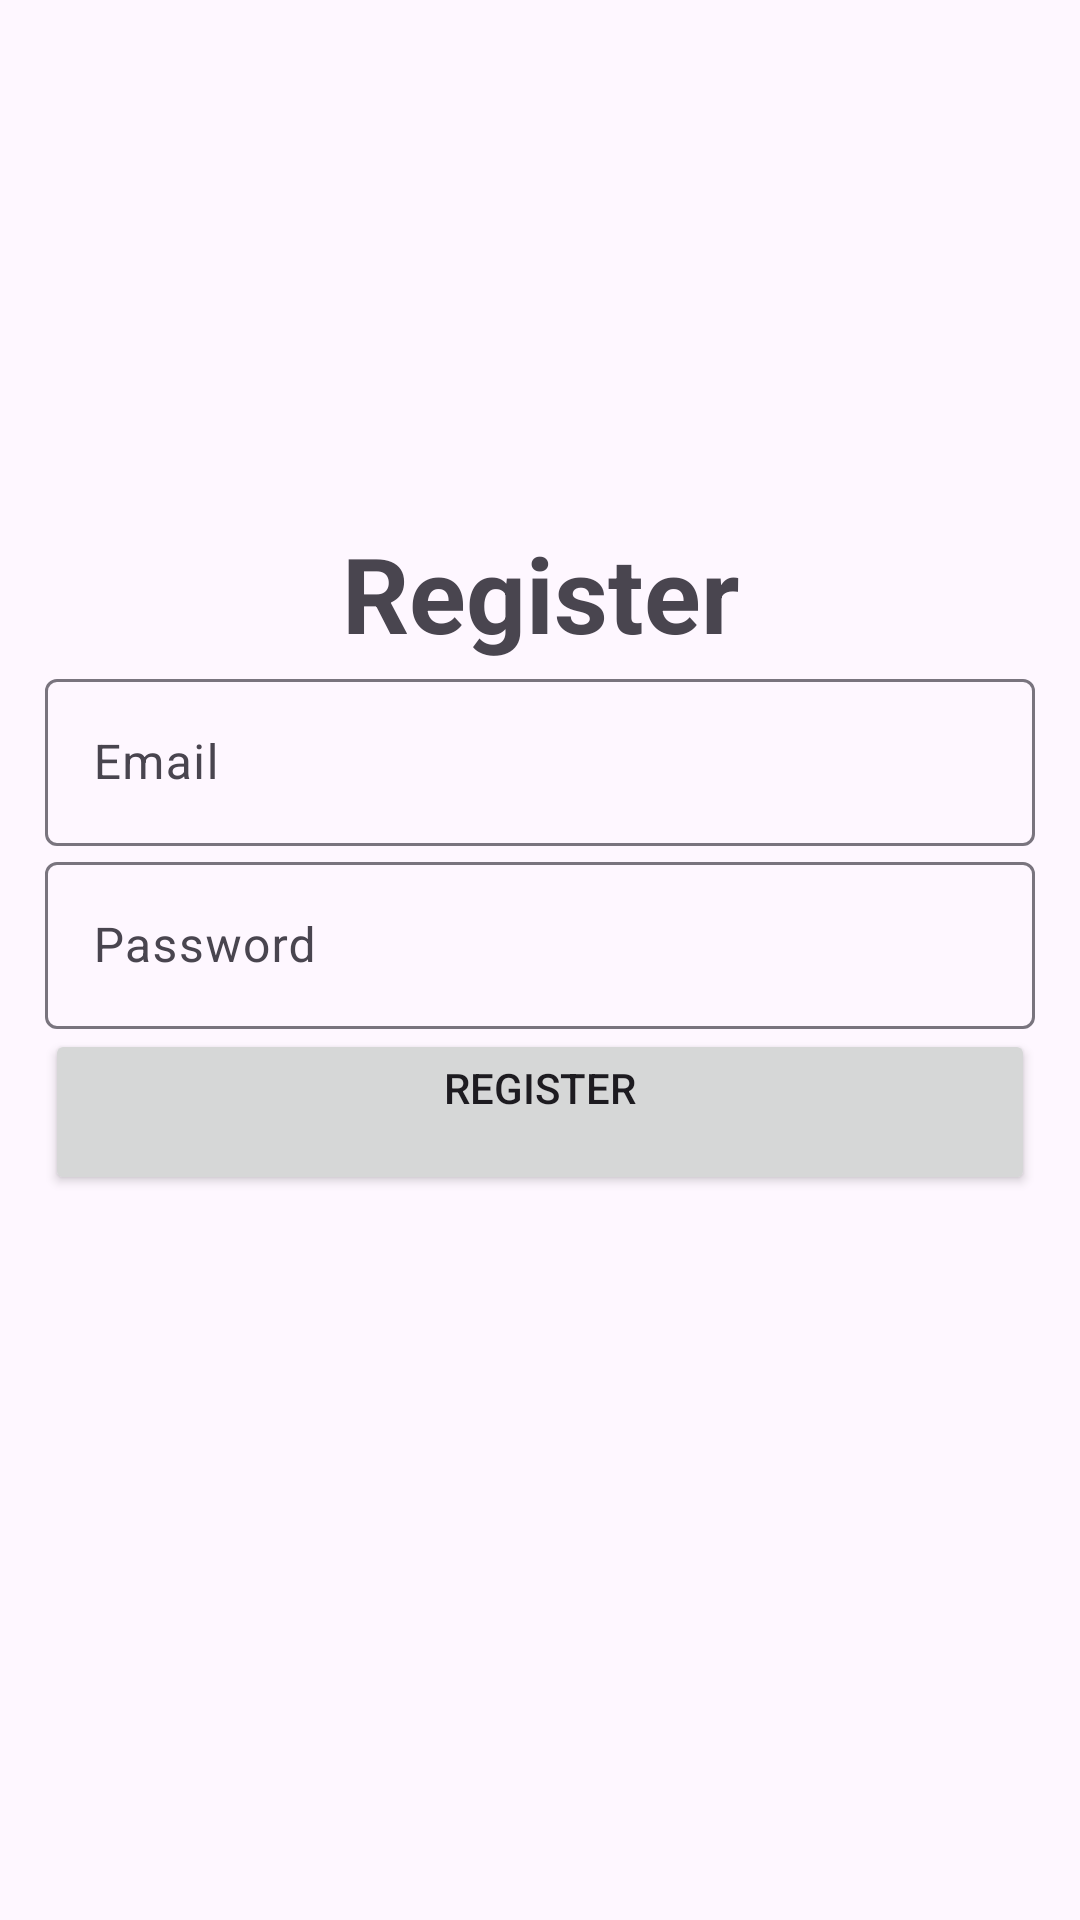

The Android layout XML behind this screen, and the referenced resources:
<!-- AndroidManifest.xml: application theme Theme.Material3.Light -->
<!-- res/layout/activity_registration.xml -->
<?xml version="1.0" encoding="utf-8"?>
<LinearLayout xmlns:android="http://schemas.android.com/apk/res/android"
    xmlns:app="http://schemas.android.com/apk/res-auto"
    xmlns:tools="http://schemas.android.com/tools"
    android:id="@+id/main"
    android:orientation="vertical"
    android:gravity="center"
    android:layout_width="match_parent"
    android:layout_height="match_parent"
    android:padding="15dp"
    tools:context=".Registration">

    <TextView
        android:text="@string/Register"
        android:textSize="35sp"
        android:textStyle="bold"
        android:gravity="center"
        android:layout_width="match_parent"
        android:layout_height="wrap_content" />

    <com.google.android.material.textfield.TextInputLayout
        android:layout_width="match_parent"
        android:layout_height="wrap_content">
        <com.google.android.material.textfield.TextInputEditText
            android:id="@+id/email"
            android:hint="@string/email"
            android:inputType="textEmailAddress"
            android:layout_width="match_parent"
            android:layout_height="wrap_content" />
    </com.google.android.material.textfield.TextInputLayout>

    <com.google.android.material.textfield.TextInputLayout
        android:layout_width="match_parent"
        android:layout_height="wrap_content">
        <com.google.android.material.textfield.TextInputEditText
            android:id="@+id/password"
            android:hint="@string/password"
            android:inputType="textPassword"
            android:layout_width="match_parent"
            android:layout_height="wrap_content" />
    </com.google.android.material.textfield.TextInputLayout>

    <ProgressBar
        android:id="@+id/progressBar"
        android:visibility="gone"
        android:layout_width="wrap_content"
        android:layout_height="wrap_content"
        android:layout_marginTop="20dp" />

    <Button
        android:id="@+id/btn_reister"
        android:text="@string/register"
    android:layout_width="match_parent"
    android:layout_height="wrap_content" />

    <TextView
        android:id="@+id/loginNow"
        android:textStyle="bold"
        android:textSize="20sp"
        android:gravity="center"
        android:layout_marginTop="20dp"
        android:layout_marginBottom="20dp"
        android:text="@string/click_to_login"
    android:layout_width="match_parent"
    android:layout_height="wrap_content" />

</LinearLayout>
<!-- resources referenced by this layout -->
<resources>
  <string name="Register">Register</string>
  <string name="click_to_login" />
  <string name="email">Email\n</string>
  <string name="password">Password\n</string>
  <string name="register">register\n\t</string>
</resources>
